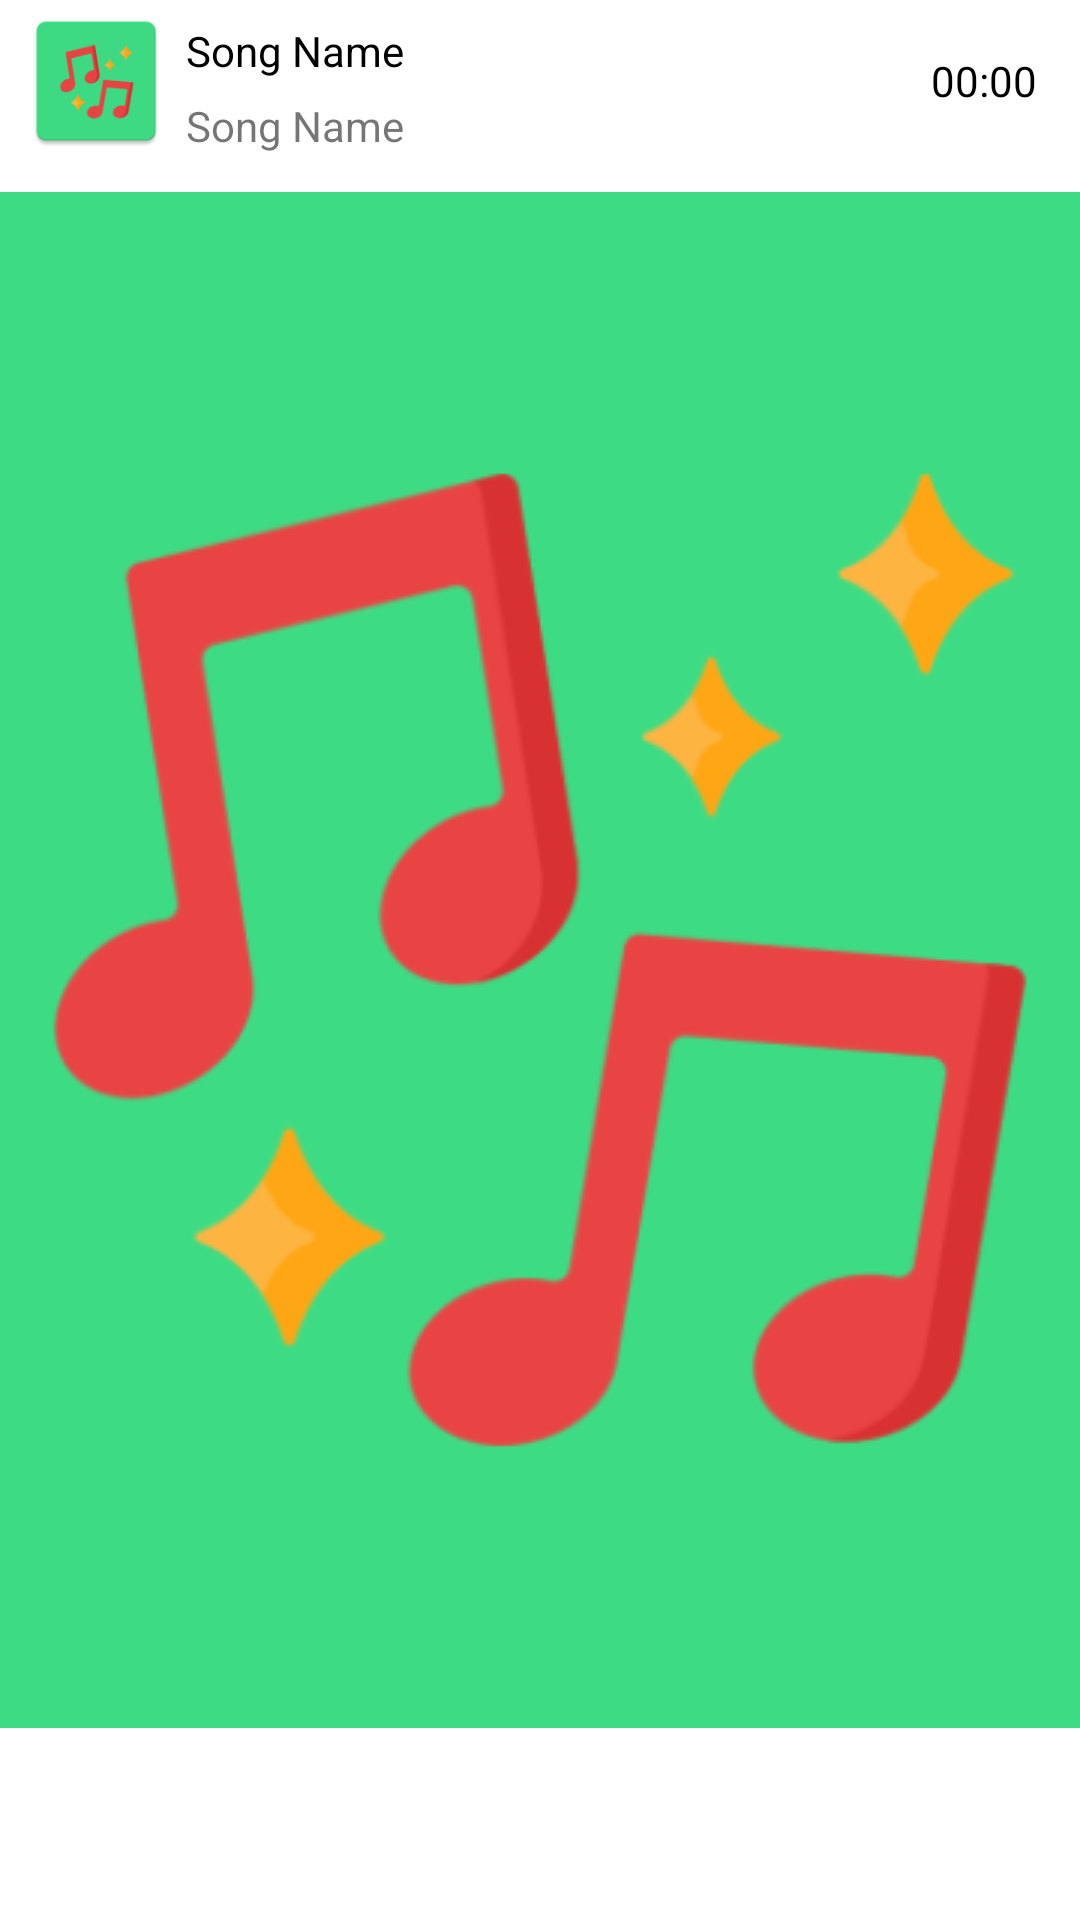

Layout XML and referenced resources for this Android screen:
<!-- AndroidManifest.xml: application theme splash_screen -->
<!-- res/layout/music_view.xml -->
<?xml version="1.0" encoding="utf-8"?>
<RelativeLayout xmlns:android="http://schemas.android.com/apk/res/android"
    android:layout_width="match_parent"
    android:layout_height="wrap_content"
    xmlns:app="http://schemas.android.com/apk/res-auto"
    android:padding="2dp"
    android:layout_marginBottom="5dp">

    <com.google.android.material.imageview.ShapeableImageView
        android:id="@+id/imageMV"
        android:layout_width="50dp"
        android:layout_height="50dp"
        android:src="@mipmap/music_player_icon"
        app:shapeAppearanceOverlay="@style/curved"
        android:layout_marginStart="5dp"/>

    <TextView
        android:id="@+id/songNameMV"
        android:layout_width="wrap_content"
        android:layout_height="30dp"
        android:layout_marginStart="5dp"
        android:layout_toStartOf="@id/songDuration"
        android:layout_toEndOf="@+id/imageMV"
        android:text="@string/song_name"
        android:textColor="@color/black"
        android:gravity="center_vertical"
        android:singleLine="true"/>
    <TextView
        android:id="@+id/songAlbumMV"
        android:layout_width="wrap_content"
        android:layout_height="20dp"
        android:text="@string/song_name"
        android:layout_toStartOf="@id/songDuration"
        android:layout_toEndOf="@+id/imageMV"
        android:layout_marginStart="5dp"
        android:layout_marginTop="30dp"
        android:gravity="center_vertical"
        android:singleLine="true"/>
    <TextView
        android:id="@+id/songDuration"
        android:layout_width="50dp"
        android:layout_height="50dp"
        android:text="@string/start_tv"
        android:layout_alignParentEnd="true"
        android:gravity="center"
        android:textColor="@color/black"
        android:layout_marginHorizontal="5dp"/>

</RelativeLayout>
<!-- resources referenced by this layout -->
<resources>
  <color name="black">#FF000000</color>
  <!-- mipmap music_player_icon: png bitmap (mipmap-hdpi, 2618 bytes) -->
  <string name="song_name">Song Name</string>
  <string name="start_tv">00:00</string>
  <style name="splash_screen" parent="Theme.MaterialComponents.Light.NoActionBar">
          <item name="android:windowBackground">@drawable/splash_screen</item>
      </style>
      //theme for Activities--&gt;
  <!-- drawable splash_screen (drawable) -->
  <?xml version="1.0" encoding="utf-8"?>
  <layer-list xmlns:android="http://schemas.android.com/apk/res/android">
     <item android:drawable="@color/white"/>
      <item android:drawable="@drawable/music_player_icon_splash_screen"
          android:gravity="center"/>
  </layer-list>
  <color name="white">#FFFFFFFF</color>
  
      !--&gt; custom colors
  <!-- drawable music_player_icon_splash_screen: png bitmap (drawable, 31280 bytes) -->
</resources>
